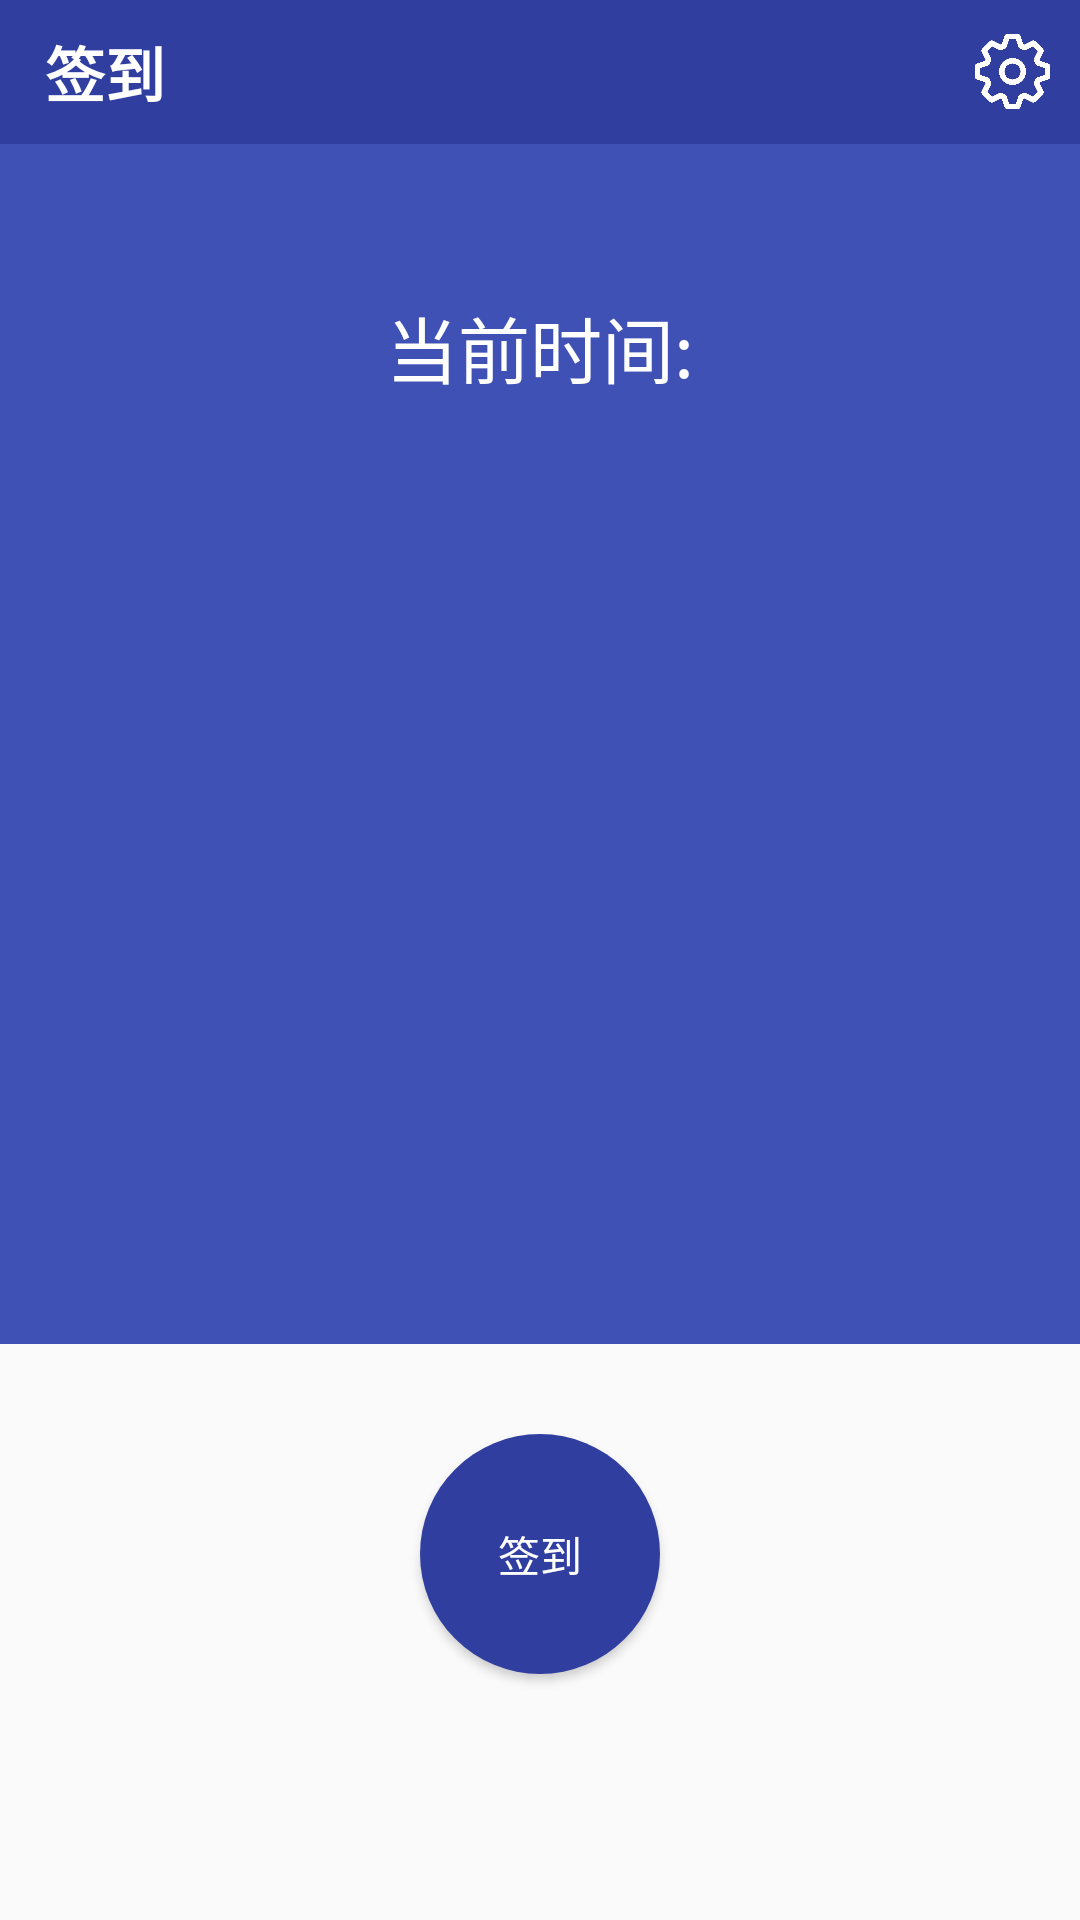

Reconstruct the res/layout file that produces this screen, plus the resources it refers to.
<!-- AndroidManifest.xml: application theme AppTheme -->
<!-- res/layout/activity_main.xml -->
<?xml version="1.0" encoding="utf-8"?>
<LinearLayout xmlns:android="http://schemas.android.com/apk/res/android"
    xmlns:app="http://schemas.android.com/apk/res-auto"
    xmlns:tools="http://schemas.android.com/tools"
    android:layout_width="match_parent"
    android:layout_height="match_parent"
    tools:context=".activity.MainActivity"
    android:orientation="vertical">

    <include layout="@layout/title_layout"></include>

    <RelativeLayout
        android:layout_width="match_parent"
        android:layout_height="400dp"
        android:background="@color/colorPrimary">

        <TextView
            android:id="@+id/tv_currentTime"
            android:layout_width="wrap_content"
            android:layout_height="wrap_content"
            android:text="当前时间:"
            android:textSize="24sp"
            android:textColor="@color/colorWhite"
            android:layout_marginTop="50dp"
            android:layout_centerHorizontal="true"/>

        <TextView
            android:id="@+id/tv_signinTime"
            android:layout_width="wrap_content"
            android:layout_height="wrap_content"
            android:text="签到时间:"
            android:textSize="16sp"
            android:visibility="invisible"
            android:textColor="@color/colorWhite"
            android:layout_centerHorizontal="true"
            android:layout_marginTop="200dp"/>

        <TextView
            android:id="@+id/tv_signinNum"
            android:layout_width="wrap_content"
            android:layout_height="wrap_content"
            android:text="你是第一位签到的人！"
            android:textColor="@color/colorWhite"
            android:textSize="16sp"
            android:visibility="invisible"
            android:layout_centerHorizontal="true"
            android:layout_marginTop="350dp"/>

    </RelativeLayout>

    <RelativeLayout
        android:layout_width="match_parent"
        android:layout_height="0dp"
        android:layout_weight="1">

        <Button
            android:id="@+id/btn_signIn"
            android:layout_width="80dp"
            android:layout_height="80dp"
            android:text="签到"
            android:textColor="@color/colorWhite"
            android:background="@drawable/btn_shape"
            android:layout_centerHorizontal="true"
            android:layout_marginTop="30dp" />

    </RelativeLayout>

</LinearLayout>
<!-- res/layout/title_layout.xml (included above) -->
<?xml version="1.0" encoding="utf-8"?>
<RelativeLayout
    xmlns:android="http://schemas.android.com/apk/res/android" android:layout_width="match_parent"
    android:layout_height="48dp"
    android:id="@+id/title_layout"
    android:background="@color/colorPrimaryDark">

    <TextView
        android:layout_width="wrap_content"
        android:layout_height="wrap_content"
        android:text="签到"
        android:textSize="20sp"
        android:textColor="@color/colorWhite"
        android:textStyle="bold"
        android:layout_centerVertical="true"
        android:layout_marginLeft="15dp"/>

    <RelativeLayout
        android:id="@+id/rl_settings"
        android:layout_width="50dp"
        android:layout_height="48dp"
        android:layout_alignParentRight="true">
        <ImageView
            android:id="@+id/img_settings"
            android:layout_width="25dp"
            android:layout_height="25dp"
            android:layout_alignParentRight="true"
            android:layout_marginRight="10dp"
            android:src="@drawable/settings"
            android:layout_centerVertical="true"/>
    </RelativeLayout>


</RelativeLayout>
<!-- resources referenced by this layout -->
<resources>
  <color name="colorPrimary">#3F51B5</color>
  <color name="colorPrimaryDark">#303F9F</color>
  <color name="colorWhite">#FFFFFF</color>
  <!-- drawable btn_shape (drawable) -->
  <?xml version="1.0" encoding="utf-8"?>
  <shape xmlns:android="http://schemas.android.com/apk/res/android">
      <corners android:radius="40dp"/>
  
      <size
          android:height="80dp"
          android:width="80dp"/>
  
      <solid
          android:color="@color/colorPrimaryDark"/>
  
      <padding
          android:bottom="5dp"
          android:left="5dp"
          android:right="5dp"
          android:top="5dp"/>
  </shape>
  <!-- drawable settings: png bitmap (drawable, 62846 bytes) -->
  <style name="AppTheme" parent="Theme.AppCompat.Light.DarkActionBar">
          
          <item name="colorPrimary">@color/colorPrimary</item>
          <item name="colorPrimaryDark">@color/colorPrimaryDark</item>
          <item name="colorAccent">@color/colorAccent</item>
      </style>
  <color name="colorAccent">#FF4081</color>
</resources>
